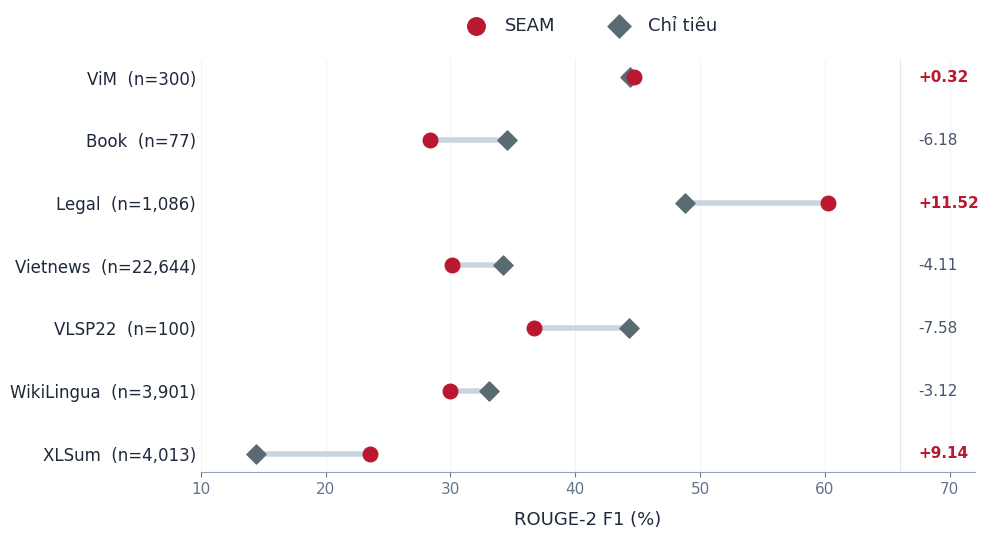

Write the Python code that produced this figure. (Note: this script raises an exception after producing the figure.)
import matplotlib.pyplot as plt
import numpy as np

# Set font family and styles
plt.rcParams['font.sans-serif'] = ['DejaVu Sans', 'Arial', 'Helvetica']
plt.rcParams['axes.edgecolor'] = '#94a3b8'
plt.rcParams['axes.linewidth'] = 0.8

# Data definition (ordered bottom to top)
datasets = [
    'XLSum  (n=4,013)',
    'WikiLingua  (n=3,901)',
    'VLSP22  (n=100)',
    'Vietnews  (n=22,644)',
    'Legal  (n=1,086)',
    'Book  (n=77)',
    'ViM  (n=300)'
]

targets = [14.39, 33.12, 44.27, 34.24, 48.76, 34.53, 44.38]
seam_scores = [23.53, 30.00, 36.69, 30.13, 60.28, 28.35, 44.70]
diffs = [s - t for s, t in zip(seam_scores, targets)]

# Figure setup
fig, ax = plt.subplots(figsize=(10, 5.5), dpi=300)

y_pos = np.arange(len(datasets))

# Colors
seam_color = '#BA1830'       # Viettel AI / SEAM Red
target_color = '#596A72'     # Slate grey
bar_color = '#CBD5E1'        # Light blue-grey connector
text_color = '#1E293B'

# Connecting lines (dumbbell)
for y, s, t in zip(y_pos, seam_scores, targets):
    ax.plot([min(s, t), max(s, t)], [y, y], color=bar_color, linewidth=4, zorder=2, solid_capstyle='round')

# Points
ax.scatter(seam_scores, y_pos, color=seam_color, s=110, zorder=4, label='SEAM')
ax.scatter(targets, y_pos, color=target_color, marker='D', s=95, zorder=3, label='Chỉ tiêu')

# Difference text on the right
for y, diff in zip(y_pos, diffs):
    if diff > 0:
        diff_str = f'+{diff:.2f}'
        d_color = '#BA1830'
        weight = 'semibold'
    else:
        diff_str = f'{diff:.2f}'
        d_color = '#475569'
        weight = 'normal'
    ax.text(67.5, y, diff_str, va='center', ha='left', color=d_color, fontsize=11, fontweight=weight)

# Right vertical boundary line (subtle)
ax.axvline(x=66, color='#E2E8F0', linewidth=0.8, linestyle='-', zorder=1)

# Axes settings
ax.set_yticks(y_pos)
ax.set_yticklabels(datasets, fontsize=12, color=text_color)
ax.set_xlim(10, 72)
ax.set_xticks([10, 20, 30, 40, 50, 60, 70])
ax.set_xticklabels(['10', '20', '30', '40', '50', '60', '70'], fontsize=11, color=text_color)
ax.set_xlabel('ROUGE-2 F1 (%)', fontsize=13, color=text_color, labelpad=10)

# Spines & Grid
ax.spines['top'].set_visible(False)
ax.spines['right'].set_visible(False)
ax.spines['left'].set_visible(False)
ax.spines['bottom'].set_color('#94a3b8')
ax.tick_params(axis='y', length=0)
ax.tick_params(axis='x', colors='#64748b')

ax.xaxis.grid(True, linestyle='-', alpha=0.5, color='#E2E8F0', zorder=1)
ax.yaxis.grid(False)

# Legend on top
legend = ax.legend(
    loc='upper center',
    bbox_to_anchor=(0.5, 1.14),
    ncol=2,
    frameon=False,
    fontsize=13,
    markerscale=1.2,
    handletextpad=0.6,
    columnspacing=2.5
)
for text in legend.get_texts():
    text.set_color(text_color)

plt.tight_layout()

# Save
output_path = 'Report/figures/vietnamese_rouge2_target_comparison.png'
plt.savefig(output_path, bbox_inches='tight', dpi=300)
print(f'Saved updated figure to {output_path}')
